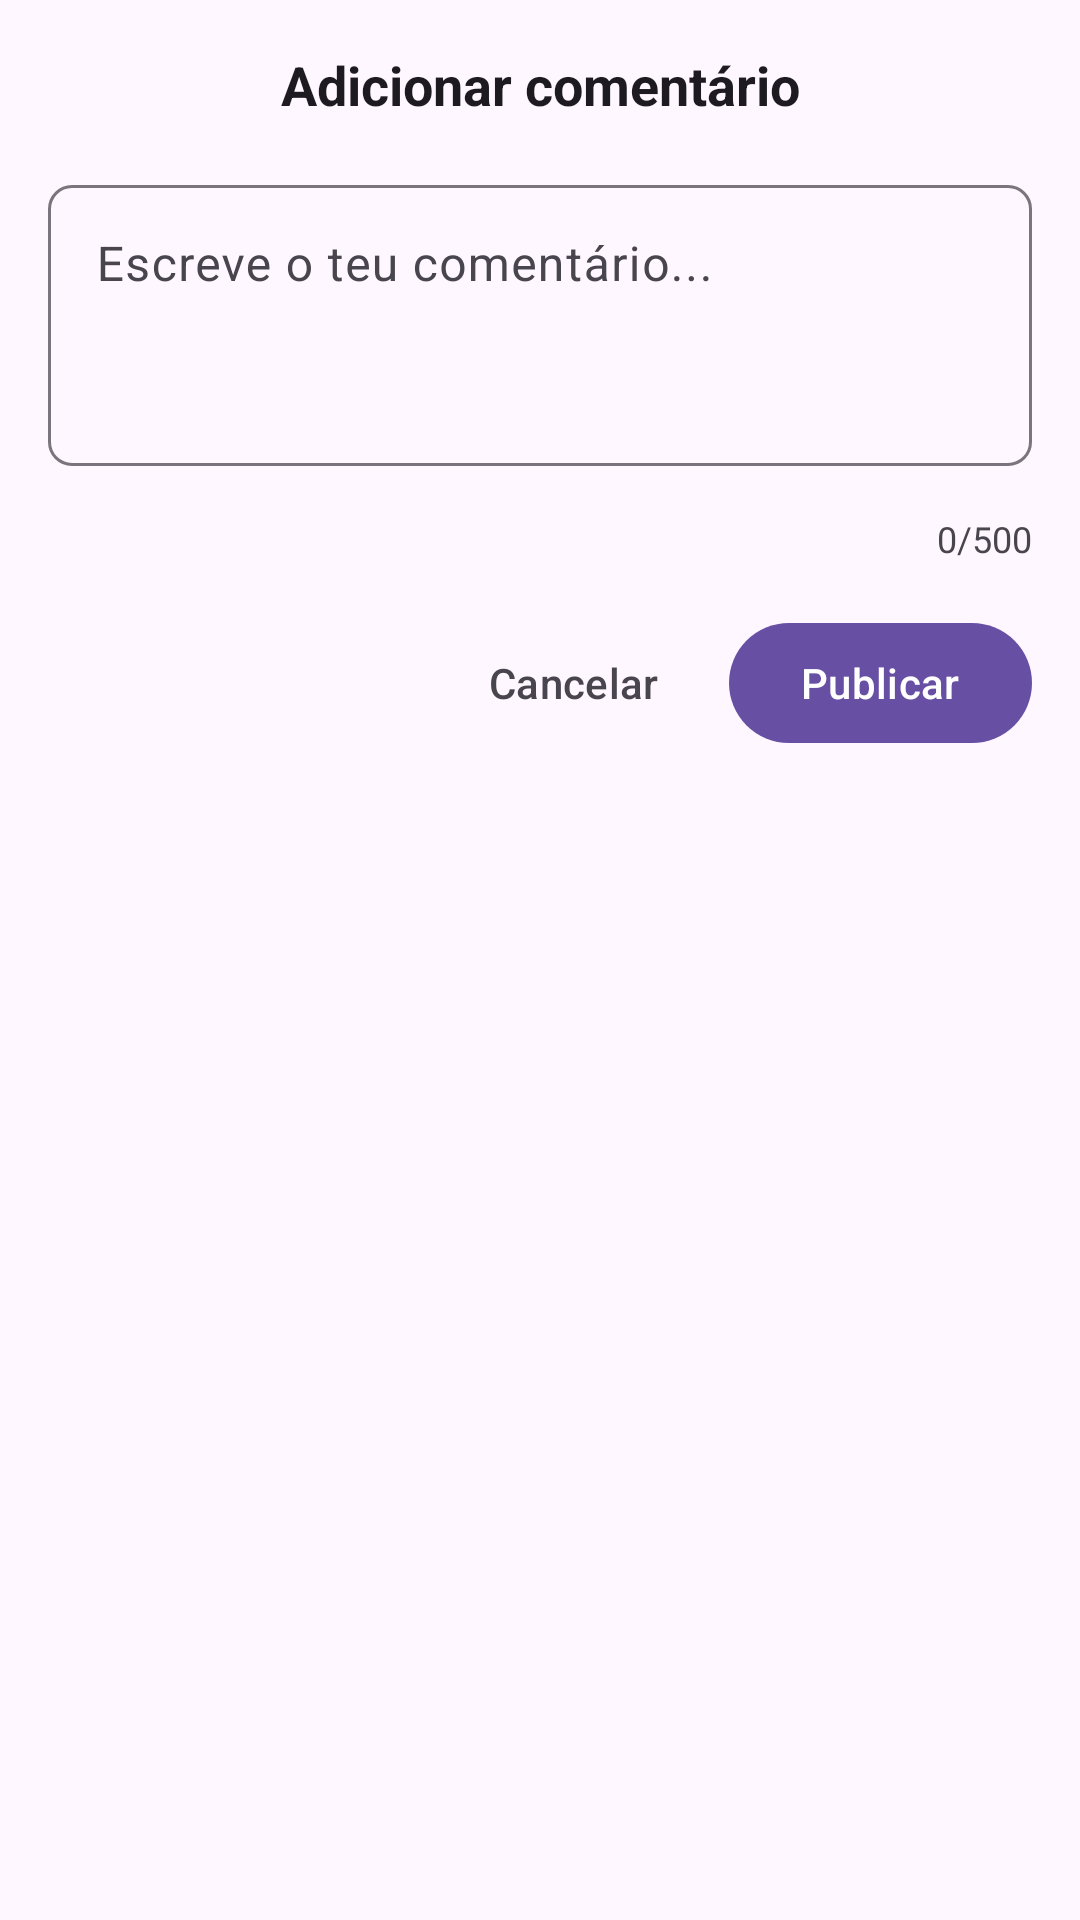

Layout XML and referenced resources for this Android screen:
<!-- AndroidManifest.xml: application theme Theme.Devhive -->
<!-- res/layout/bottom_sheet_create_comment.xml -->
<?xml version="1.0" encoding="utf-8"?>
<LinearLayout xmlns:android="http://schemas.android.com/apk/res/android"
    xmlns:app="http://schemas.android.com/apk/res-auto"
    android:layout_width="match_parent"
    android:layout_height="wrap_content"
    android:orientation="vertical"
    android:padding="16dp">

    
    <TextView
        android:layout_width="match_parent"
        android:layout_height="wrap_content"
        android:layout_marginBottom="16dp"
        android:gravity="center"
        android:text="@string/add_comment"
        android:textColor="?attr/colorOnSurface"
        android:textSize="18sp"
        android:textStyle="bold" />

    
    <com.google.android.material.textfield.TextInputLayout
        android:layout_width="match_parent"
        android:layout_height="wrap_content"
        android:layout_marginBottom="16dp"
        android:hint="@string/comment_hint"
        app:boxBackgroundMode="outline"
        app:boxCornerRadiusBottomEnd="8dp"
        app:boxCornerRadiusBottomStart="8dp"
        app:boxCornerRadiusTopEnd="8dp"
        app:boxCornerRadiusTopStart="8dp">

        <com.google.android.material.textfield.TextInputEditText
            android:id="@+id/et_comment"
            android:layout_width="match_parent"
            android:layout_height="wrap_content"
            android:gravity="top|start"
            android:inputType="textMultiLine|textCapSentences"
            android:maxLength="500"
            android:minLines="3"
            android:textColor="?attr/colorOnSurface"
            android:textSize="16sp" />

    </com.google.android.material.textfield.TextInputLayout>

    
    <TextView
        android:layout_width="match_parent"
        android:layout_height="wrap_content"
        android:layout_marginBottom="16dp"
        android:gravity="end"
        android:text="@string/character_limit"
        android:textColor="?attr/colorOnSurfaceVariant"
        android:textSize="12sp" />

    
    <LinearLayout
        android:layout_width="match_parent"
        android:layout_height="wrap_content"
        android:orientation="horizontal"
        android:gravity="end">

        <com.google.android.material.button.MaterialButton
            android:id="@+id/btn_cancel"
            style="@style/Widget.Material3.Button.TextButton"
            android:layout_width="wrap_content"
            android:layout_height="wrap_content"
            android:layout_marginEnd="8dp"
            android:text="@string/cancel"
            android:textColor="?attr/colorOnSurfaceVariant" />

        <com.google.android.material.button.MaterialButton
            android:id="@+id/btn_submit"
            android:layout_width="wrap_content"
            android:layout_height="wrap_content"
            android:text="@string/submit_comment" />

    </LinearLayout>

</LinearLayout>
<!-- resources referenced by this layout -->
<resources>
  <string name="add_comment">Adicionar comentário</string>
  <string name="cancel">Cancelar</string>
  <string name="character_limit">0/500</string>
  <string name="comment_hint">Escreve o teu comentário...</string>
  <string name="submit_comment">Publicar</string>
  <style name="Theme.Devhive" parent="Base.Theme.Devhive" />
  <style name="Base.Theme.Devhive" parent="Theme.Material3.DayNight.NoActionBar">
          
          
      </style>
</resources>
